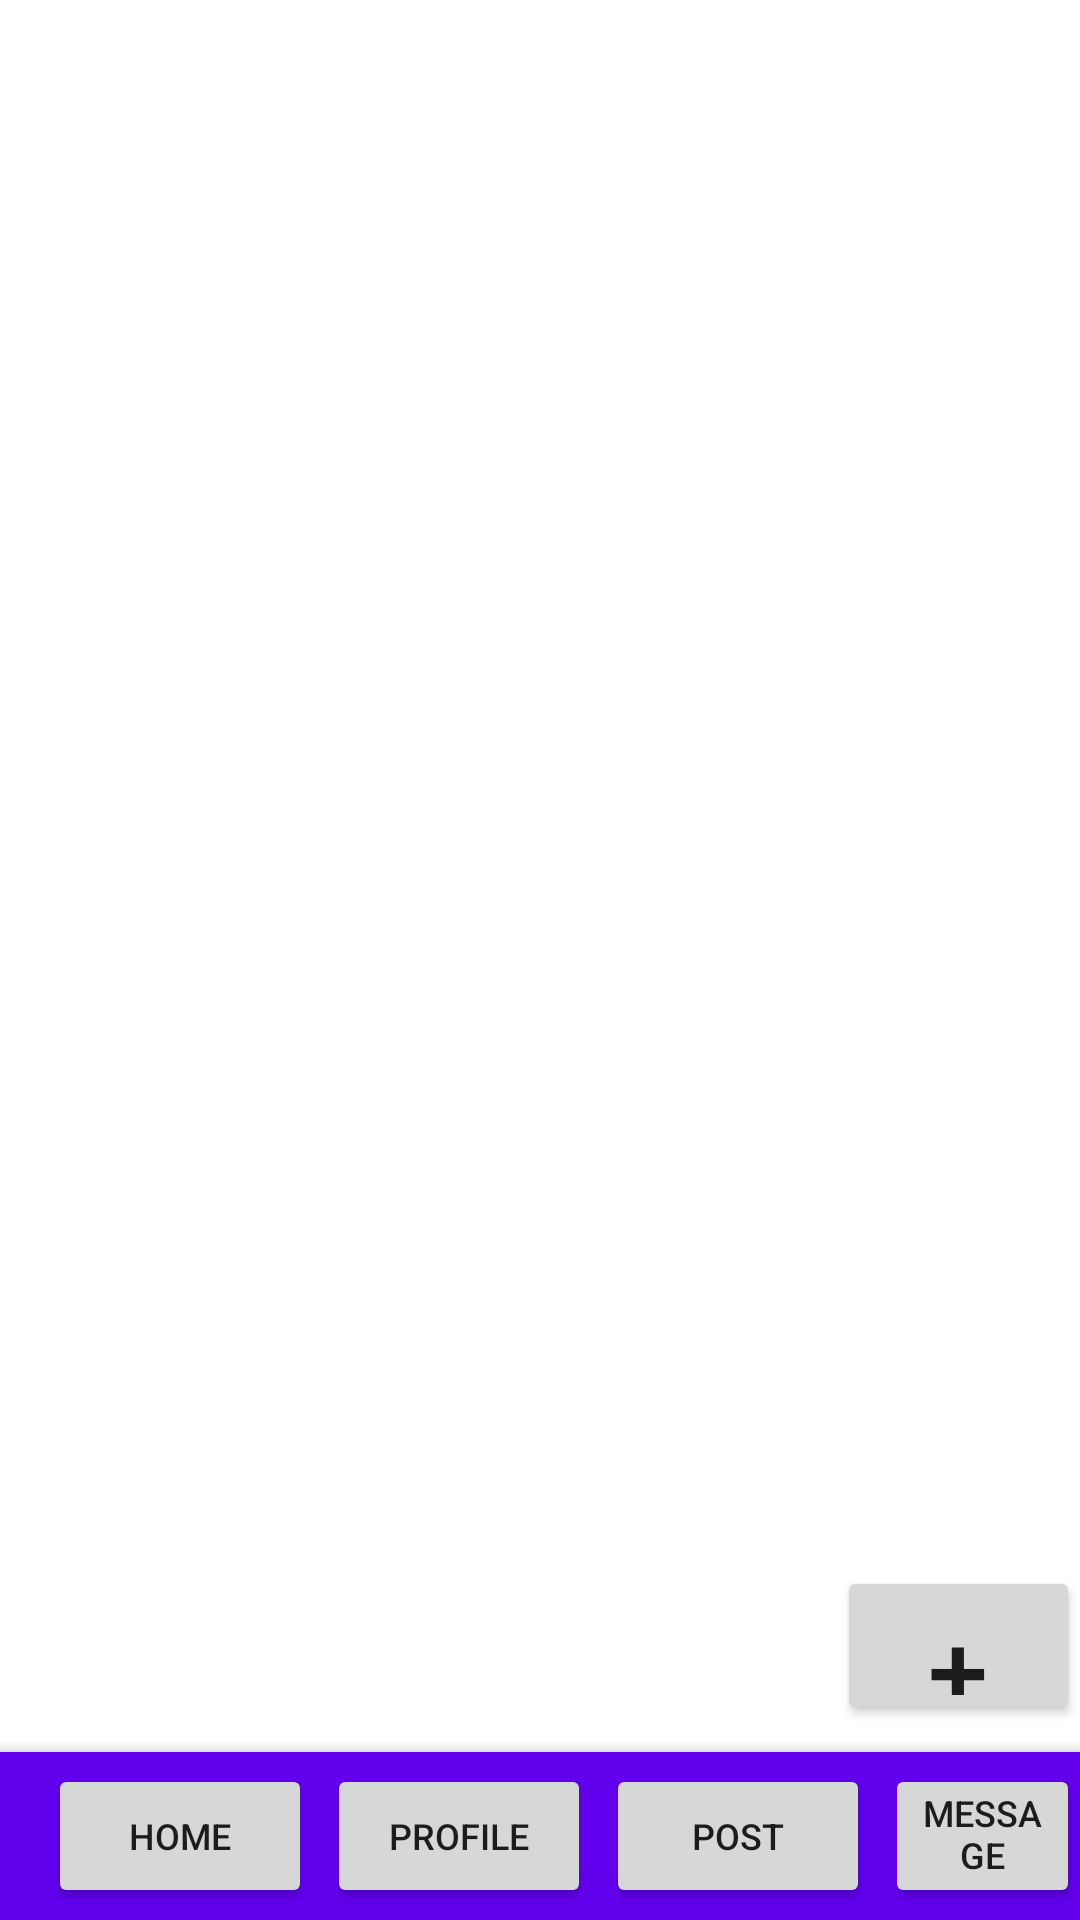

Here is an Android app screen rendered from its layout file. Give the layout XML and the strings, colors and styles it references.
<!-- AndroidManifest.xml: application theme Theme.LangLearn -->
<!-- res/layout/activity_post.xml -->
<?xml version="1.0" encoding="utf-8"?>
<androidx.constraintlayout.widget.ConstraintLayout xmlns:android="http://schemas.android.com/apk/res/android"
    xmlns:app="http://schemas.android.com/apk/res-auto"
    xmlns:tools="http://schemas.android.com/tools"
    android:layout_width="match_parent"
    android:layout_height="match_parent"
    tools:context=".PostActivity">

    <Button
        android:id="@+id/POST"
        android:layout_width="81dp"
        android:layout_height="53dp"
        android:layout_marginBottom="65dp"
        android:text="+"
        android:textSize="36sp"
        app:layout_constraintBottom_toBottomOf="@+id/include2"
        app:layout_constraintEnd_toEndOf="@+id/include2" />

    <include
        android:id="@+id/include2"
        layout="@layout/navbar" />

    <androidx.constraintlayout.widget.ConstraintLayout
        android:id="@+id/post_act_board"
        android:layout_width="match_parent"
        android:layout_height="match_parent"
        app:layout_constraintStart_toStartOf="parent"
        app:layout_constraintTop_toTopOf="parent">


        <ScrollView
            android:layout_width="412dp"
            android:layout_height="646dp"
            android:layout_marginTop="4dp"
            app:layout_constraintStart_toStartOf="parent"
            app:layout_constraintTop_toTopOf="parent">

            <LinearLayout
                android:id="@+id/ll"
                android:layout_width="match_parent"
                android:layout_height="wrap_content"
                android:orientation="vertical" />
        </ScrollView>
    </androidx.constraintlayout.widget.ConstraintLayout>

</androidx.constraintlayout.widget.ConstraintLayout>
<!-- res/layout/navbar.xml (included above) -->
<?xml version="1.0" encoding="utf-8"?>
<androidx.coordinatorlayout.widget.CoordinatorLayout
    xmlns:android="http://schemas.android.com/apk/res/android"
    android:layout_width="match_parent"
    android:layout_height="match_parent"
    >

    <com.google.android.material.bottomappbar.BottomAppBar
        android:id="@+id/nav_bar"
        style="@style/Widget.MaterialComponents.BottomAppBar.Colored"
        android:layout_width="match_parent"
        android:layout_height="wrap_content"
        android:layout_gravity="bottom">

        <Button
            android:id="@+id/nav_home_button"
            android:layout_width="wrap_content"
            android:layout_height="wrap_content"
            android:layout_marginEnd="5dp"
            android:text="Home"
            android:textSize="12sp" />

        <Button
            android:id="@+id/nav_profile_button"
            android:layout_width="wrap_content"
            android:layout_height="wrap_content"
            android:layout_marginEnd="5dp"
            android:text="Profile"
            android:textSize="12sp" />

        <Button
            android:id="@+id/nav_post_button"
            android:layout_width="wrap_content"
            android:layout_height="wrap_content"
            android:layout_marginEnd="5dp"
            android:text="Post"
            android:textSize="12sp" />


        <Button
            android:id="@+id/nav_message_button"
            android:layout_width="wrap_content"
            android:layout_height="wrap_content"
            android:includeFontPadding="false"
            android:text="Message"
            android:textSize="12sp" />


    </com.google.android.material.bottomappbar.BottomAppBar>

</androidx.coordinatorlayout.widget.CoordinatorLayout>
<!-- resources referenced by this layout -->
<resources>
  <style name="Theme.LangLearn" parent="Theme.MaterialComponents.DayNight.NoActionBar">
          
          <item name="colorPrimary">@color/purple_500</item>
          <item name="colorPrimaryVariant">@color/purple_700</item>
          <item name="colorOnPrimary">@color/white</item>
          
          <item name="colorSecondary">@color/teal_200</item>
          <item name="colorSecondaryVariant">@color/teal_700</item>
          <item name="colorOnSecondary">@color/black</item>
          
          <item name="android:statusBarColor" tools:targetApi="l">?attr/colorPrimaryVariant</item>
          
      </style>
  <!-- not gathered from this repository: default colours our renderer supplied (Android Studio template values) -->
  <color name="purple_500">#FF6200EE</color>
  <color name="purple_700">#FF3700B3</color>
  <color name="teal_200">#FF03DAC5</color>
  <color name="teal_700">#FF018786</color>
  <color name="black">#FF000000</color>
  <color name="white">#FFFFFFFF</color>
</resources>
